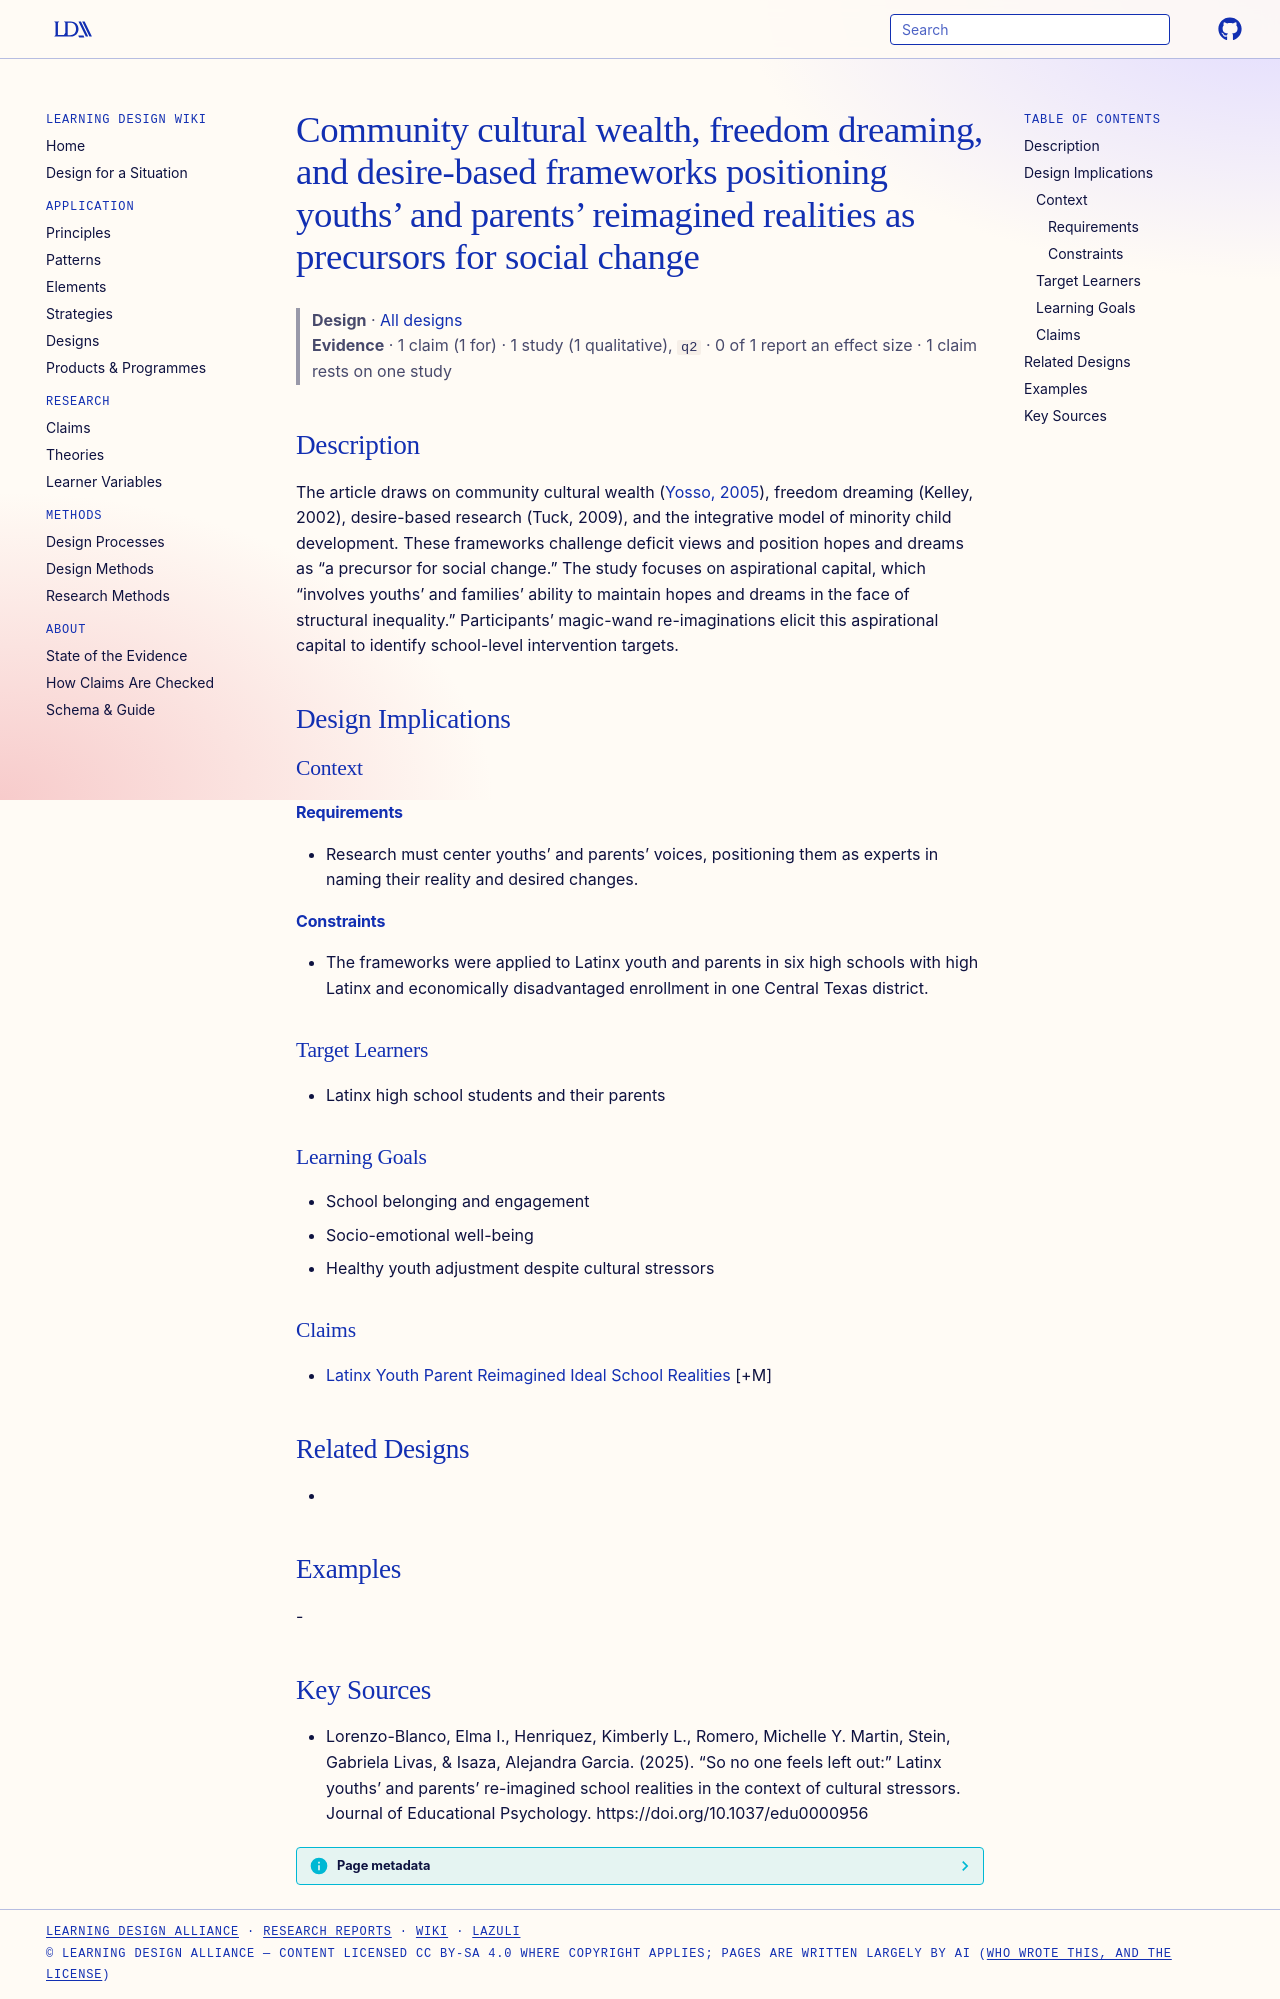

repository: Learning-Design-Alliance/learning-wiki · page: designs/aspirational-capital-freedom-dreaming-framework/index.html · generator: mkdocs

---
type: design
id: aspirational-capital-freedom-dreaming-framework
title: Community cultural wealth, freedom dreaming, and desire-based frameworks positioning youths’ and parents’ reimagined realities as precursors for social change
description: The article draws on community cultural wealth (Yosso, 2005), freedom dreaming (Kelley, 2002), desire-based research (Tuck, 2009), and the integrative model of minority child development.
status: review
generated:
  by: "process:settle-candidates"
  at: 2026-10-25
sources:
  - id: lorenzo-blanco-2025
    resource: "https://doi.org/10.1037/edu0000956"
    title: "Lorenzo-Blanco, Elma I., Henriquez, Kimberly L., Romero, Michelle Y. Martin, Stein, Gabriela Livas, & Isaza, Alejandra Garcia. (2025). “So no one feels left out:” Latinx youths’ and parents’ re-imagined school realities in the context of cultural stressors. Journal of Educational Psychology. https://doi.org/10.1037/edu0000956"
    author: "Lorenzo-Blanco, Elma I., Henriquez, Kimberly L., Romero, Michelle Y. Martin, Stein, Gabriela Livas, & Isaza, Alejandra Garcia"
---

# Community cultural wealth, freedom dreaming, and desire-based frameworks positioning youths’ and parents’ reimagined realities as precursors for social change

> **Design** · [All designs](index.md)
> **Evidence** · 1 claim (1 for) · 1 study (1 qualitative), `q2` · 0 of 1 report an effect size · 1 claim rests on one study

## Description
The article draws on community cultural wealth ([Yosso, 2005](https://doi.org/10.1080/1361332052000341006)), freedom dreaming (Kelley, 2002), desire-based research (Tuck, 2009), and the integrative model of minority child development. These frameworks challenge deficit views and position hopes and dreams as “a precursor for social change.” The study focuses on aspirational capital, which “involves youths’ and families’ ability to maintain hopes and dreams in the face of structural inequality.” Participants’ magic-wand re-imaginations elicit this aspirational capital to identify school-level intervention targets.

## Design Implications

### Context
#### Requirements
- Research must center youths’ and parents’ voices, positioning them as experts in naming their reality and desired changes.
#### Constraints
- The frameworks were applied to Latinx youth and parents in six high schools with high Latinx and economically disadvantaged enrollment in one Central Texas district.

### Target Learners
- Latinx high school students and their parents

### Learning Goals
- School belonging and engagement
- Socio-emotional well-being
- Healthy youth adjustment despite cultural stressors

### Claims
- [Latinx Youth Parent Reimagined Ideal School Realities](../claims/latinx-youth-parent-reimagined-ideal-school-realities.md) [+M]

## Related Designs
- 

## Examples
-

## Key Sources
- Lorenzo-Blanco, Elma I., Henriquez, Kimberly L., Romero, Michelle Y. Martin, Stein, Gabriela Livas, & Isaza, Alejandra Garcia. (2025). “So no one feels left out:” Latinx youths’ and parents’ re-imagined school realities in the context of cultural stressors. Journal of Educational Psychology. https://doi.org/10.1037/edu0000956
